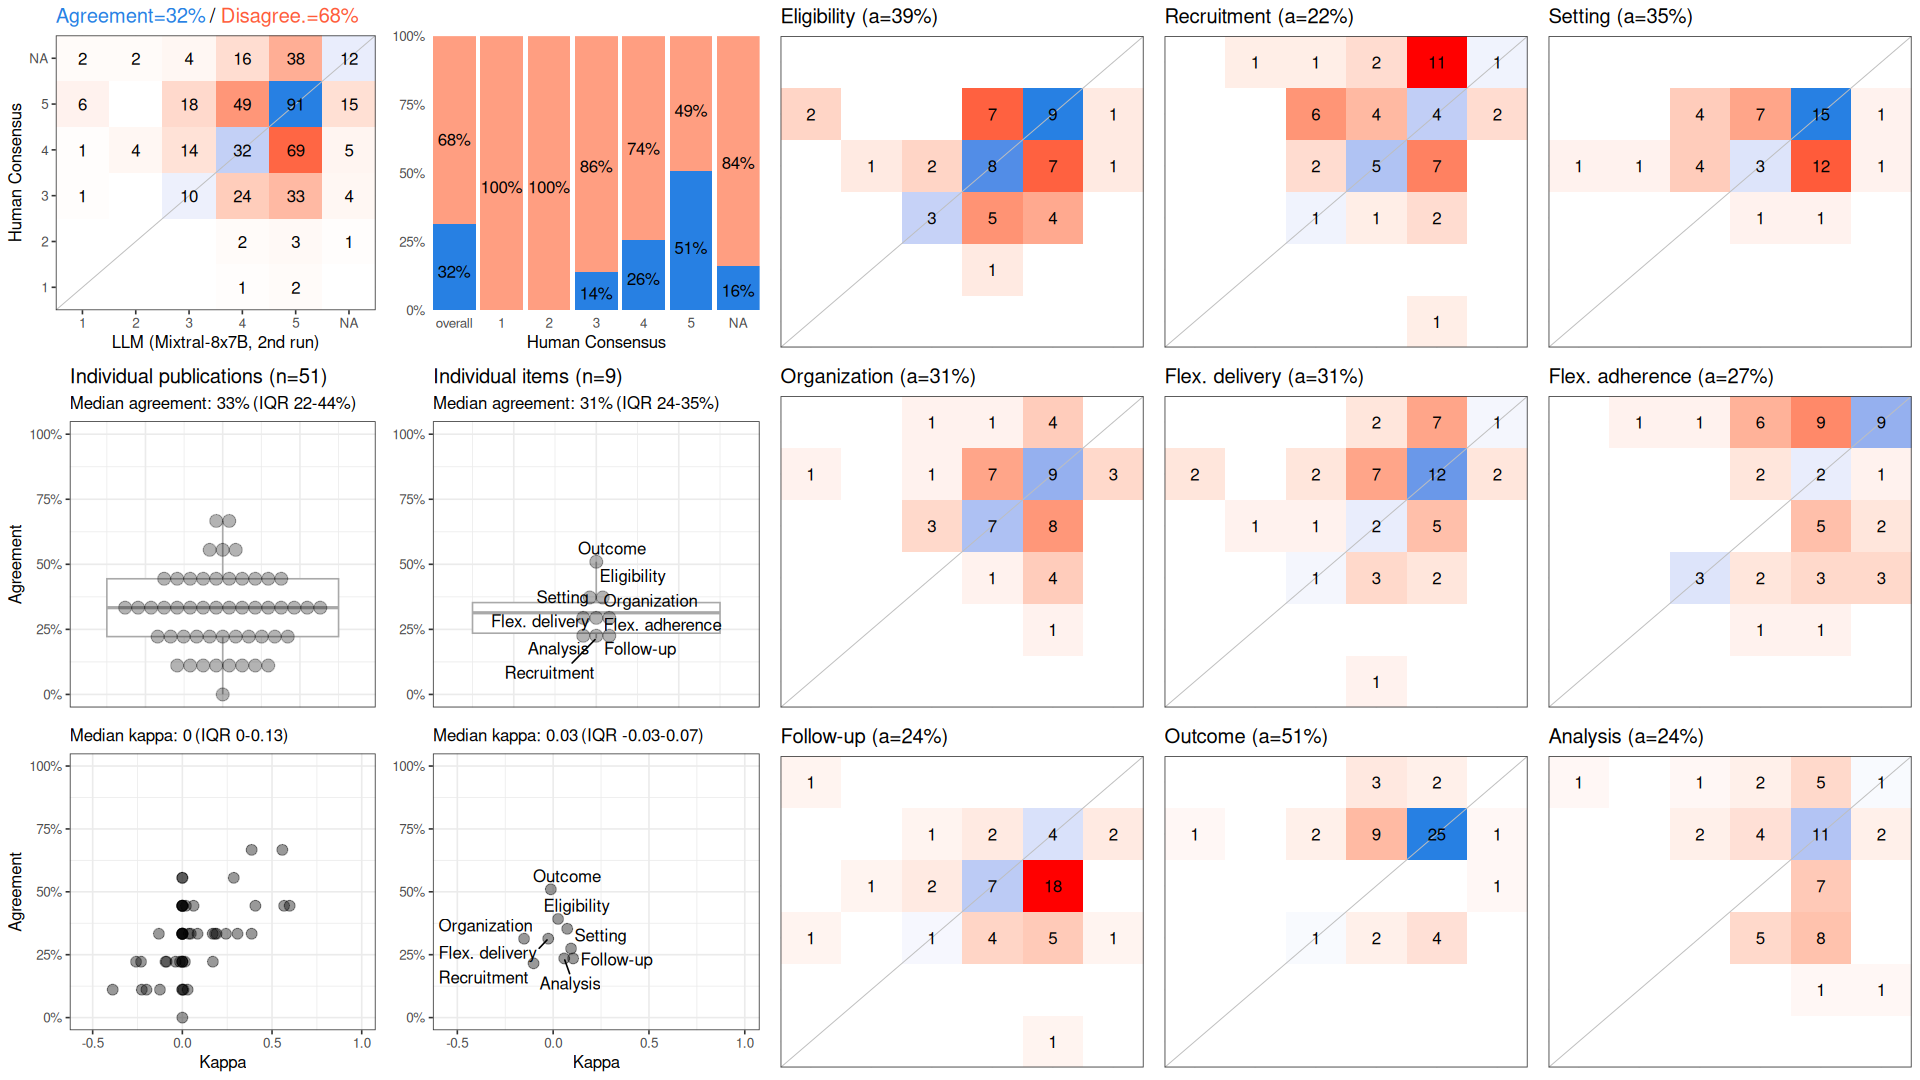

The data file committed next to this chart (first rows):
, cohen_kappa_w, cohen_kappa_w_ci_low, cohen_kappa_w_ci_high, agreement, agreement_ci_low, agreement_ci_high, deferring_fraction, deferring_fraction_ci_low, deferring_fraction_ci_high
combined, 0.04379, -0.03603, 0.1261, 0.3159, 0.2724, 0.3573, 0, 0, 0
Eligibility, 0.02584, NA, NA, 0.3922, NA, NA, 0, NA, NA
Recruitment, -0.1022, NA, NA, 0.2157, NA, NA, 0, NA, NA
Setting, 0.0735, NA, NA, 0.3529, NA, NA, 0, NA, NA
Organization, -0.1518, NA, NA, 0.3137, NA, NA, 0, NA, NA
Flex. delivery, -0.02576, NA, NA, 0.3137, NA, NA, 0, NA, NA
Flex. adherence, 0.0934, NA, NA, 0.2745, NA, NA, 0, NA, NA
Follow-up, 0.1042, NA, NA, 0.2353, NA, NA, 0, NA, NA
Outcome, -0.01206, NA, NA, 0.5098, NA, NA, 0, NA, NA
Analysis, 0.05772, NA, NA, 0.2353, NA, NA, 0, NA, NA
